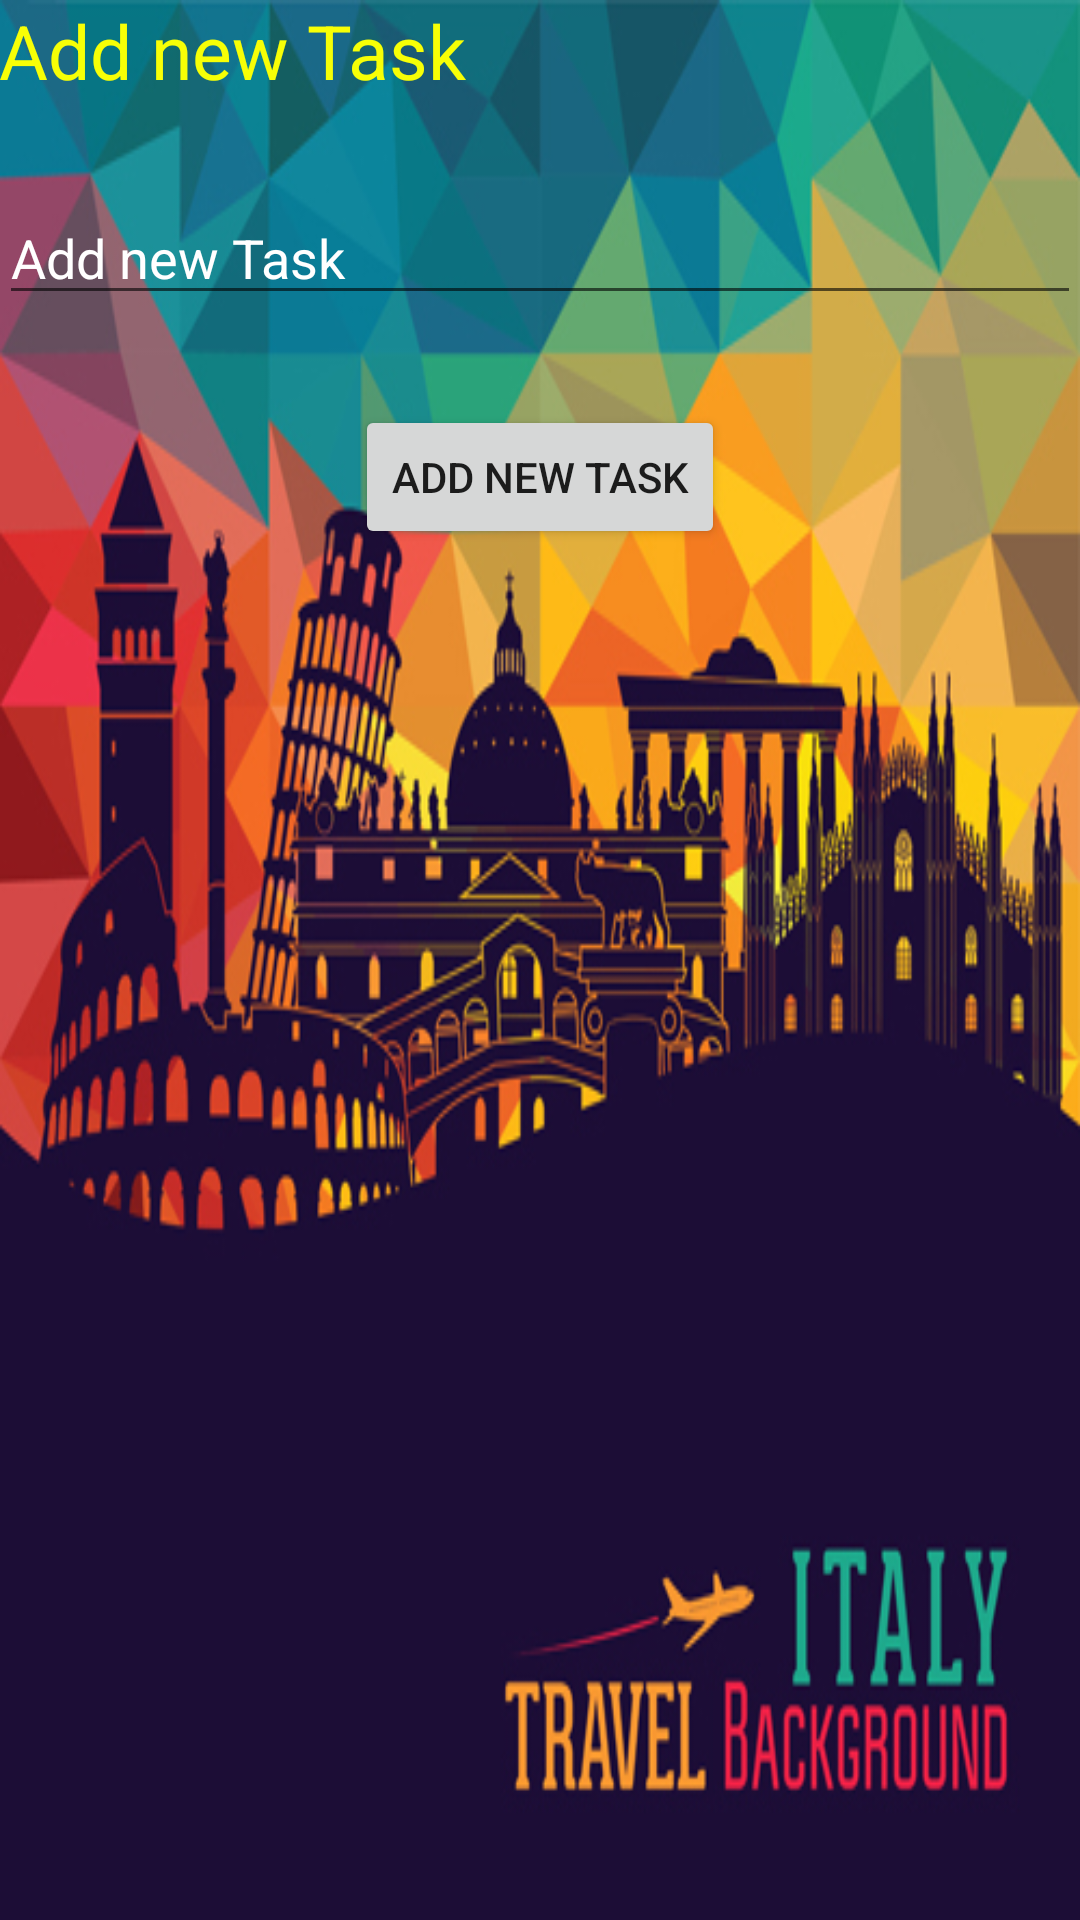

Android layout source for this screen:
<!-- AndroidManifest.xml: application theme AppTheme -->
<!-- res/layout/activity_add_data.xml -->
<?xml version="1.0" encoding="utf-8"?>
<RelativeLayout xmlns:android="http://schemas.android.com/apk/res/android"
    xmlns:tools="http://schemas.android.com/tools"
    android:id="@+id/activity_add_data"
    android:layout_width="match_parent"
    android:layout_height="match_parent"
    android:paddingBottom="@dimen/activity_vertical_margin"
    android:paddingLeft="@dimen/activity_horizontal_margin"
    android:paddingRight="@dimen/activity_horizontal_margin"
    android:paddingTop="@dimen/activity_vertical_margin"
    android:background="@drawable/bgart"
    tools:context="com.example.asus.mysqlapplication.AddDataActivity">

    <TextView
        android:layout_width="match_parent"
        android:layout_height="wrap_content"
        android:text="@string/add_new_text_title"
        android:id="@+id/tvAddTitle"
        style="@style/main_style"/>
    <EditText
        android:layout_width="match_parent"
        android:layout_height="wrap_content"
        android:layout_below="@id/tvAddTitle"
        android:id="@+id/editTextAddTask"
        android:layout_centerHorizontal="true"
        android:layout_marginTop="30dp"
        android:textColorHint="#ffffff"
        android:textColor="#ffffff"
        android:hint="@string/add_new_text_hint"
        />
    <Button
        android:layout_marginTop="30dp"
        android:id="@+id/btnAddNewTask"
        android:layout_below="@id/editTextAddTask"
        android:layout_centerHorizontal="true"
        android:layout_width="wrap_content"
        android:layout_height="wrap_content"
        android:text="@string/add_new_text_title"/>
</RelativeLayout>
<!-- resources referenced by this layout -->
<resources>
  <!-- drawable bgart: jpg bitmap (drawable, 214041 bytes) -->
  <string name="add_new_text_hint">Add new Task</string>
  <string name="add_new_text_title">Add new Task</string>
  <style name="main_style">
          <item name="android:textSize">25sp</item>
          <item name="android:textColor">#f7ff06</item>
      </style>
  <style name="AppTheme" parent="Theme.AppCompat.Light.DarkActionBar">
          
          <item name="colorPrimary">@color/colorPrimary</item>
          <item name="colorPrimaryDark">@color/colorPrimaryDark</item>
          <item name="colorAccent">@color/colorAccent</item>
      </style>
  <!-- not gathered from this repository: default colours our renderer supplied (Android Studio template values) -->
  <color name="colorPrimary">#FF6200EE</color>
  <color name="colorPrimaryDark">#FF3700B3</color>
  <color name="colorAccent">#FF03DAC5</color>
</resources>
